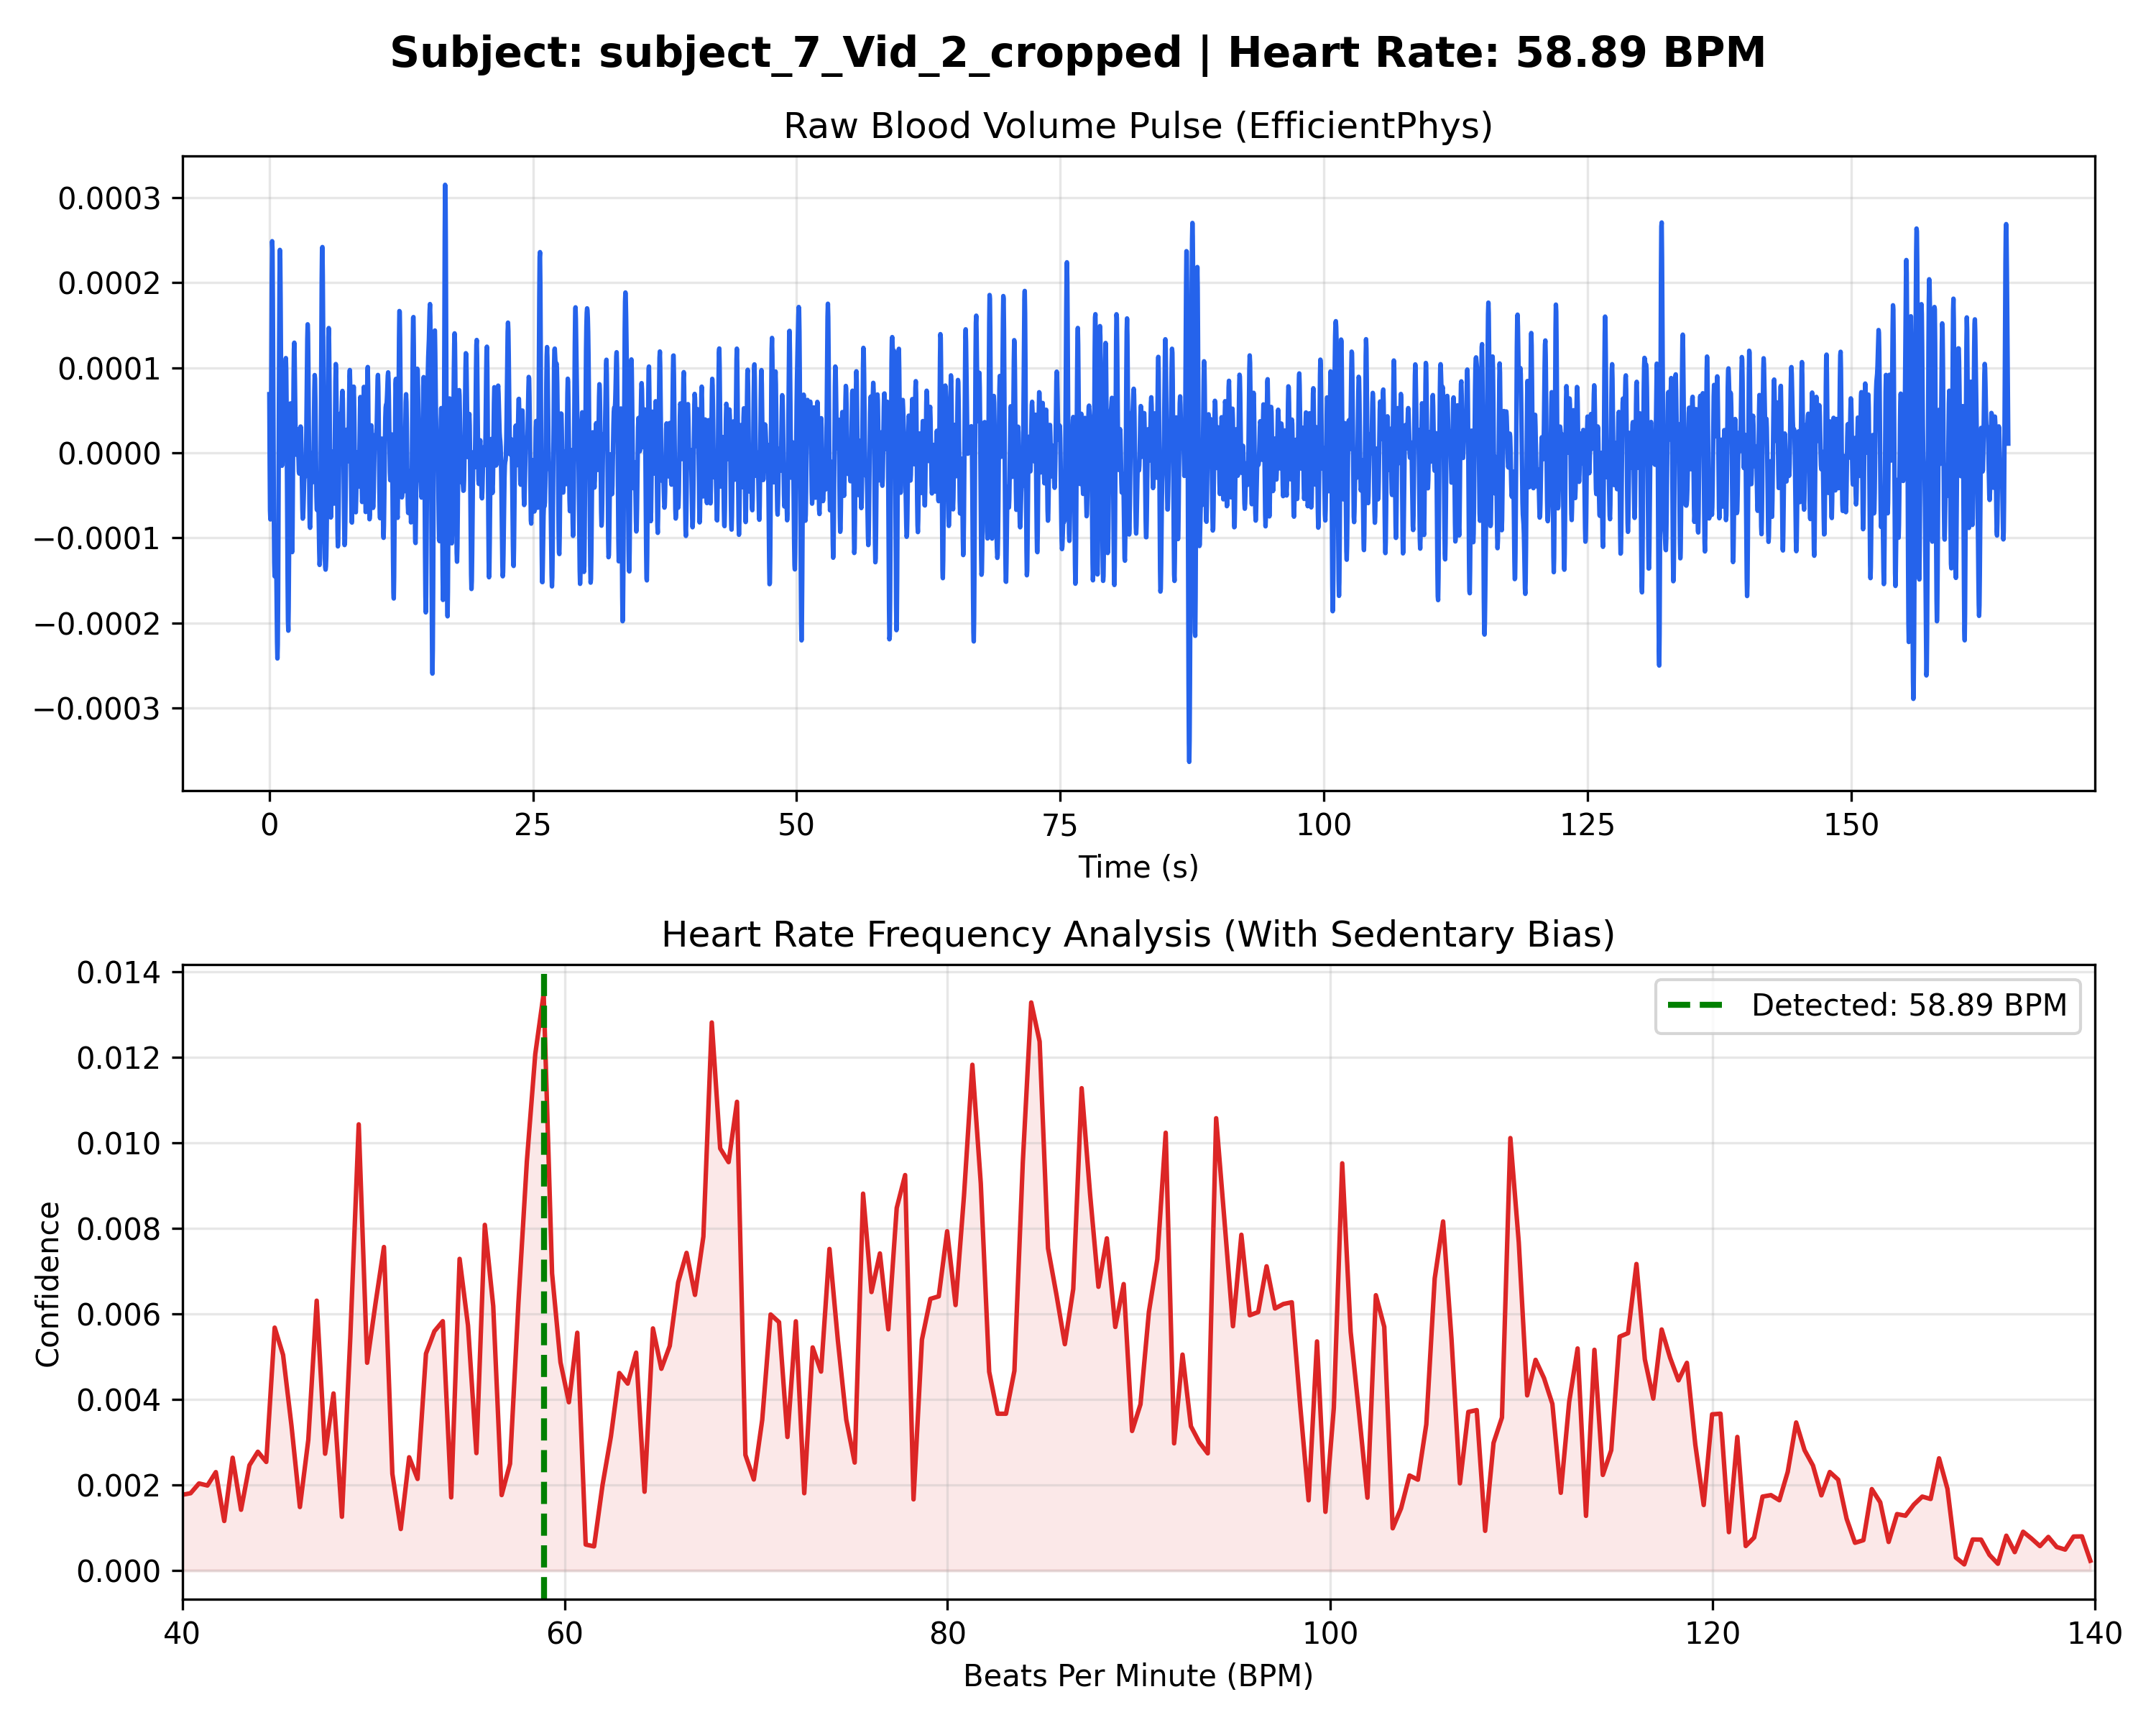

The file beside this chart, header and first rows:
Time_Sec, Amplitude
0.000000, 0.000069
0.03333, -0.000012
0.06667, -0.000068
0.1, -0.000078
0.1333, -0.000040
0.1667, 0.000037
0.2, 0.000129
0.2333, 0.000208
0.2667, 0.000249
0.3, 0.000238
0.3333, 0.000180
0.3667, 0.000091
0.4, -0.000003
0.4333, -0.000081
0.4667, -0.000129
0.5, -0.000145
0.5333, -0.000137
0.5667, -0.000118
0.6, -0.000106
0.6333, -0.000112
0.6667, -0.000140
0.7, -0.000183
0.7333, -0.000223
0.7667, -0.000242
0.8, -0.000225
0.8333, -0.000169
0.8667, -0.000079
0.9, 0.000028
0.9333, 0.000130
0.9667, 0.000205
1, 0.000238
1.033, 0.000228
1.067, 0.000182
1.1, 0.000118
1.133, 0.000054
1.167, 0.000007
1.2, -0.000015
1.233, -0.000014
1.267, 0.000003
1.3, 0.000023
1.333, 0.000039
1.367, 0.000048
1.4, 0.000052
1.433, 0.000059
1.467, 0.000071
1.5, 0.000089
1.533, 0.000105
1.567, 0.000111
1.6, 0.000098
1.633, 0.000059
1.667, -0.000003
1.7, -0.000079
1.733, -0.000149
1.767, -0.000197
1.8, -0.000209
1.833, -0.000182
1.867, -0.000123
1.9, -0.000051
1.933, 0.000015
1.967, 0.000054
... 4,888 more rows
